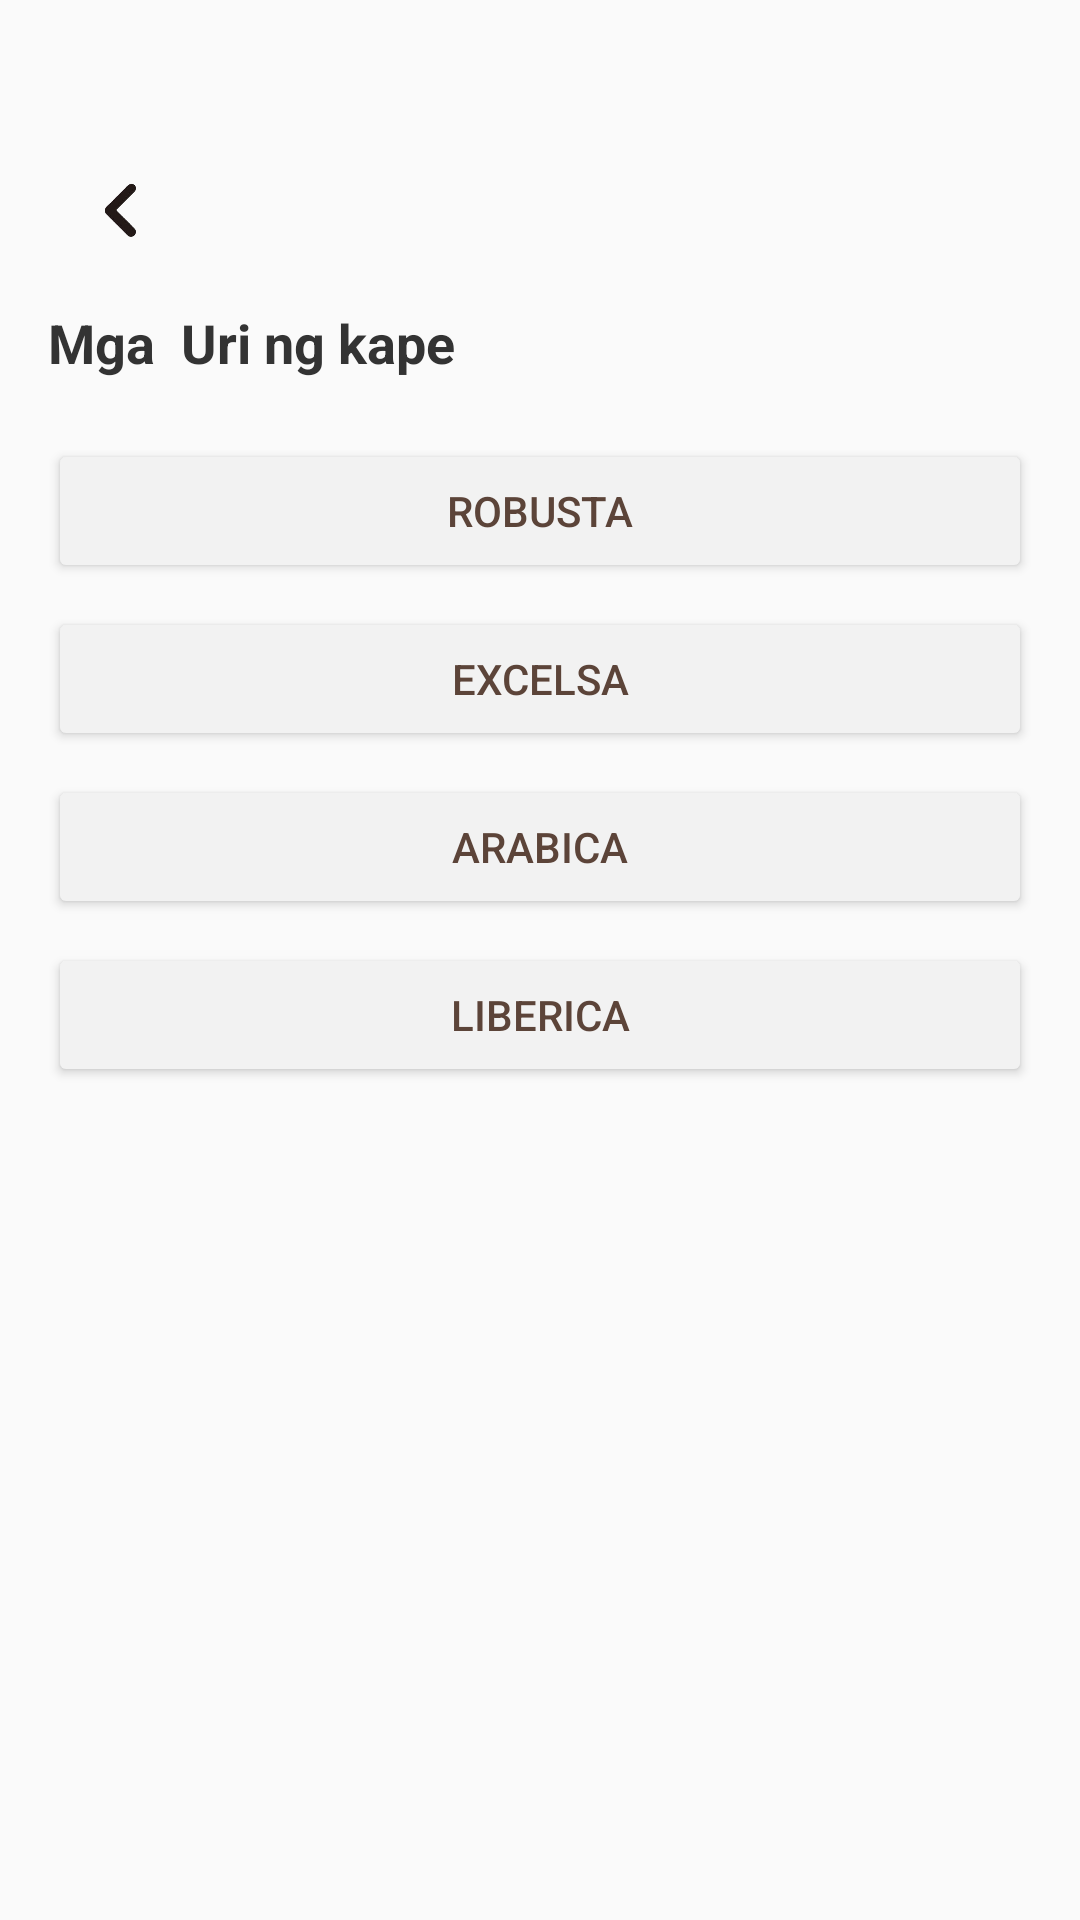

This screen was rendered from an Android layout file. Write that file and the resources it references.
<!-- AndroidManifest.xml: application theme Theme.ProjectKape -->
<!-- res/layout/activity_knowledge_uri_ng_kape.xml -->
<?xml version="1.0" encoding="utf-8"?>
<ScrollView xmlns:android="http://schemas.android.com/apk/res/android"
    xmlns:app="http://schemas.android.com/apk/res-auto"
    xmlns:tools="http://schemas.android.com/tools"
    android:id="@+id/scrollView"
    android:layout_width="match_parent"
    android:layout_height="match_parent"
    android:background="#FAFAFA"
    tools:context=".KnowledgeHub">

    <LinearLayout
        android:layout_width="match_parent"
        android:layout_height="wrap_content"
        android:orientation="vertical"
        android:padding="16dp">

        <LinearLayout
            android:layout_width="match_parent"
            android:layout_height="wrap_content"
            android:layout_marginTop="30dp"
            android:orientation="vertical">

            <ImageButton
                android:id="@+id/menuBack"
                android:layout_width="48dp"
                android:layout_height="48dp"
                android:background="@android:color/transparent"
                android:contentDescription="@string/app_name"
                android:scaleType="centerCrop"
                android:src="@drawable/back" />

            
            <TextView
                android:layout_width="wrap_content"
                android:layout_height="wrap_content"
                android:layout_marginTop="8dp"
                android:layout_marginBottom="12dp"
                android:gravity="end"
                android:text="Mga  Uri ng kape"
                android:textColor="#333333"
                android:textSize="18sp"
                android:textStyle="bold" />

        </LinearLayout>



        
        <Button
            android:id="@+id/btnRobusta"
            style="@style/KnowledgeButton"
            android:text="Robusta" />

        <Button
            android:id="@+id/btnExcelsa"
            style="@style/KnowledgeButton"
            android:text="Excelsa" />

        <Button
            android:id="@+id/btnArabica"
            style="@style/KnowledgeButton"
            android:text="Arabica" />

        <Button
            android:id="@+id/btnLiberica"
            style="@style/KnowledgeButton"
            android:text="Liberica" />



    </LinearLayout>
</ScrollView>
<!-- resources referenced by this layout -->
<resources>
  <!-- drawable back: png bitmap (drawable, 11555 bytes) -->
  <string name="app_name">Gabay Kape</string>
  <style name="KnowledgeButton">
          <item name="android:layout_width">match_parent</item>
          <item name="android:layout_height">wrap_content</item>
          <item name="android:layout_marginTop">8dp</item>
          <item name="android:backgroundTint">#F2F2F2</item>
          <item name="android:textColor">#5C4439</item>
          <item name="android:fontFamily">sans-serif-medium</item>
      </style>
  <style name="Theme.ProjectKape" parent="Base.Theme.ProjectKape" />
  <style name="Base.Theme.ProjectKape" parent="Theme.Material3.DayNight.NoActionBar">
          
          
      </style>
</resources>
